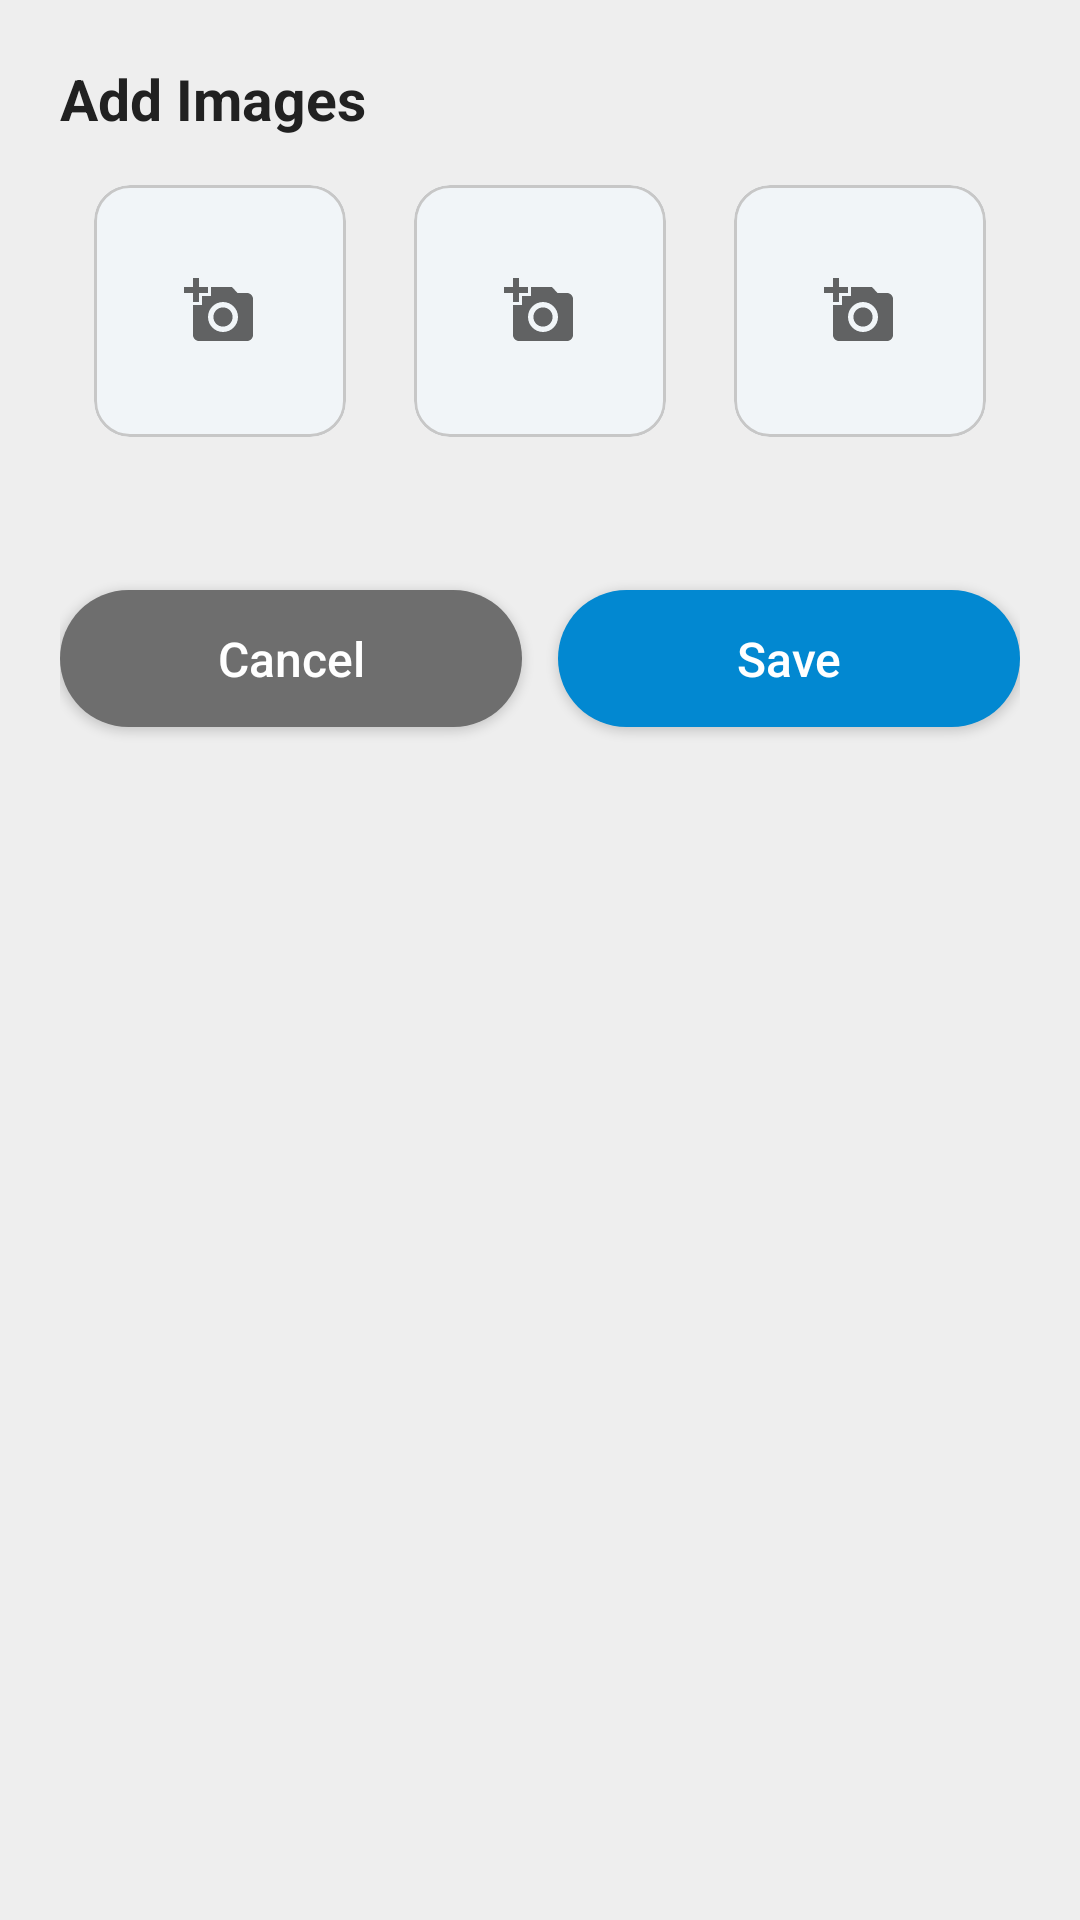

Reconstruct the res/layout file that produces this screen, plus the resources it refers to.
<!-- AndroidManifest.xml: application theme AppTheme -->
<!-- res/layout/dialog_image_upload.xml -->
<?xml version="1.0" encoding="utf-8"?>
<LinearLayout xmlns:android="http://schemas.android.com/apk/res/android"
    xmlns:app="http://schemas.android.com/apk/res-auto"
    android:layout_width="match_parent"
    android:layout_height="wrap_content"
    android:orientation="vertical"
    android:padding="20dp">

    <TextView
        android:id="@+id/tvAddImage"
        style="@style/SheetTitle"
        android:text="@string/add_images" />

    <LinearLayout
        android:layout_width="match_parent"
        android:layout_height="wrap_content"
        android:layout_marginTop="16dp"
        android:orientation="horizontal">

        <LinearLayout android:layout_width="0dp" android:layout_height="wrap_content" android:layout_weight="1" android:gravity="center_horizontal" android:orientation="vertical">
            <com.google.android.material.card.MaterialCardView android:id="@+id/card_img1" android:layout_width="84dp" android:layout_height="84dp" app:cardCornerRadius="12dp" app:cardElevation="0dp" app:strokeColor="@color/input_stroke" app:strokeWidth="1dp">
                <ImageView android:id="@+id/img1" android:layout_width="match_parent" android:layout_height="match_parent" android:background="@color/chip_bg" android:contentDescription="@null" android:scaleType="centerInside" android:src="@drawable/ic_add_photo" />
            </com.google.android.material.card.MaterialCardView>
            <TextView android:id="@+id/tvLabelImage1" android:layout_width="wrap_content" android:layout_height="wrap_content" android:layout_marginTop="6dp" android:textColor="@color/text_secondary" />
        </LinearLayout>

        <LinearLayout android:layout_width="0dp" android:layout_height="wrap_content" android:layout_weight="1" android:gravity="center_horizontal" android:orientation="vertical">
            <com.google.android.material.card.MaterialCardView android:id="@+id/card_img2" android:layout_width="84dp" android:layout_height="84dp" app:cardCornerRadius="12dp" app:cardElevation="0dp" app:strokeColor="@color/input_stroke" app:strokeWidth="1dp">
                <ImageView android:id="@+id/img2" android:layout_width="match_parent" android:layout_height="match_parent" android:background="@color/chip_bg" android:contentDescription="@null" android:scaleType="centerInside" android:src="@drawable/ic_add_photo" />
            </com.google.android.material.card.MaterialCardView>
            <TextView android:id="@+id/tvLabelImage2" android:layout_width="wrap_content" android:layout_height="wrap_content" android:layout_marginTop="6dp" android:textColor="@color/text_secondary" />
        </LinearLayout>

        <LinearLayout android:layout_width="0dp" android:layout_height="wrap_content" android:layout_weight="1" android:gravity="center_horizontal" android:orientation="vertical">
            <com.google.android.material.card.MaterialCardView android:id="@+id/card_img3" android:layout_width="84dp" android:layout_height="84dp" app:cardCornerRadius="12dp" app:cardElevation="0dp" app:strokeColor="@color/input_stroke" app:strokeWidth="1dp">
                <ImageView android:id="@+id/img3" android:layout_width="match_parent" android:layout_height="match_parent" android:background="@color/chip_bg" android:contentDescription="@null" android:scaleType="centerInside" android:src="@drawable/ic_add_photo" />
            </com.google.android.material.card.MaterialCardView>
            <TextView android:id="@+id/tvLabelImage3" android:layout_width="wrap_content" android:layout_height="wrap_content" android:layout_marginTop="6dp" android:textColor="@color/text_secondary" />
        </LinearLayout>
    </LinearLayout>

    <LinearLayout
        android:layout_width="match_parent"
        android:layout_height="wrap_content"
        android:layout_marginTop="20dp"
        android:orientation="horizontal">

        <com.google.android.material.button.MaterialButton
            android:id="@+id/btn_cancel"
            style="@style/commonButton.Cancel"
            android:layout_width="0dp"
            android:layout_height="wrap_content"
            android:layout_marginEnd="6dp"
            android:layout_weight="1"
            android:text="@string/cancel" />

        <com.google.android.material.button.MaterialButton
            android:id="@+id/btn_save"
            style="@style/commonButton"
            android:layout_width="0dp"
            android:layout_height="wrap_content"
            android:layout_marginStart="6dp"
            android:layout_weight="1"
            android:text="@string/label_save" />
    </LinearLayout>
</LinearLayout>
<!-- resources referenced by this layout -->
<resources>
  <color name="chip_bg">#F1F5F8</color>
  <color name="input_stroke">#C7C7C7</color>
  <color name="text_secondary">#6E6E6E</color>
  <!-- drawable ic_add_photo (drawable) -->
  <?xml version="1.0" encoding="utf-8"?>
  <vector xmlns:android="http://schemas.android.com/apk/res/android"
      android:width="24dp"
      android:height="24dp"
      android:tint="?attr/colorControlNormal"
      android:viewportWidth="24"
      android:viewportHeight="24">
      <path
          android:fillColor="@android:color/white"
          android:pathData="M3,4V1h2v3h3v2H5v3H3V6H0V4h3zM6,10V7h3V4h7l1.83,2H21c1.1,0 2,0.9 2,2v12c0,1.1 -0.9,2 -2,2H5c-1.1,0 -2,-0.9 -2,-2V10h3zM13,19c2.76,0 5,-2.24 5,-5s-2.24,-5 -5,-5 -5,2.24 -5,5 2.24,5 5,5zM9.8,14c0,1.77 1.43,3.2 3.2,3.2s3.2,-1.43 3.2,-3.2 -1.43,-3.2 -3.2,-3.2 -3.2,1.43 -3.2,3.2z" />
  </vector>
  <string name="add_images">Add Images</string>
  <string name="cancel">Cancel</string>
  <string name="label_save">Save</string>
  <style name="SheetTitle">
          <item name="android:layout_width">wrap_content</item>
          <item name="android:layout_height">wrap_content</item>
          <item name="android:textSize">19sp</item>
          <item name="android:textStyle">bold</item>
          <item name="android:textColor">@color/text_primary</item>
      </style>
  <style name="commonButton" parent="Widget.MaterialComponents.Button">
          <item name="android:letterSpacing">0</item>
          <item name="android:textAllCaps">false</item>
          <item name="android:textSize">16sp</item>
          <item name="cornerRadius">24dp</item>
          <item name="android:paddingTop">12dp</item>
          <item name="android:paddingBottom">12dp</item>
          <item name="backgroundTint">@color/colorAccent</item>
          <item name="android:textColor">@color/white</item>
      </style>
  <style name="commonButton.Cancel">
          <item name="backgroundTint">@color/text_secondary</item>
      </style>
  <color name="text_primary">#212121</color>
  <color name="colorAccent">#0288D1</color>
  <color name="white">#FFFFFF</color>
  <color name="colorPrimary">#0288D1</color>
  <color name="colorPrimaryDark">#01579B</color>
  <color name="screen_bg">#EEEEEE</color>
  <style name="AppTheme.BottomSheetDialog" parent="ThemeOverlay.MaterialComponents.DayNight.BottomSheetDialog">
          <item name="bottomSheetStyle">@style/AppTheme.BottomSheet</item>
          <item name="android:windowSoftInputMode">adjustResize</item>
      </style>
  <style name="AppButton" parent="Widget.MaterialComponents.Button">
          <item name="android:textAllCaps">false</item>
          <item name="android:letterSpacing">0</item>
      </style>
  <style name="AppButton.Outlined" parent="Widget.MaterialComponents.Button.OutlinedButton">
          <item name="android:textAllCaps">false</item>
          <item name="android:letterSpacing">0</item>
      </style>
  <style name="AppButton.Text" parent="Widget.MaterialComponents.Button.TextButton">
          <item name="android:letterSpacing">0</item>
      </style>
  <style name="AppExtendedFab" parent="Widget.MaterialComponents.ExtendedFloatingActionButton.Icon">
          <item name="android:textAllCaps">false</item>
          <item name="android:letterSpacing">0</item>
      </style>
  <style name="AppTheme.BottomSheet" parent="Widget.MaterialComponents.BottomSheet.Modal">
          <item name="backgroundTint">@android:color/transparent</item>
          <item name="android:background">@android:color/transparent</item>
      </style>
</resources>
